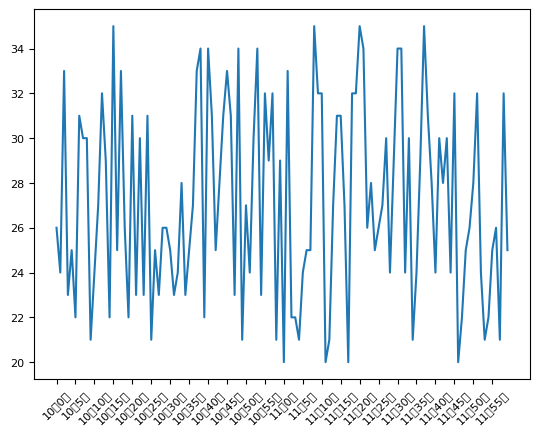

Source code (Python): (Note: this script raises an exception after producing the figure.)
from matplotlib import pyplot as plt
import random
from matplotlib import font_manager
import matplotlib

font = {'family': 'Microsoft Yahei', 'size': '8'}
matplotlib.rc('font', **font)
# 注释掉的是另一种方法字体设置
# 路径是需要自己电脑里面的
# my_font = font_manager.FontProperties(fname='C:\\Windows\\Fonts\\PingFang.ttc')
# x = range(2, 26, 2)
# y = [15, 13, 14, 5, 17, 20, 25, 26, 24, 22, 18, 15]
# plt.plot(x, y)
# plt.xticks(x)  # 设置x的刻度
# plt.xticks(x[::2])
# 当刻度太密集的时候使用列表的步长（间隔取值）来解决，matplotlib会帮助我们对应
# plt.xticks(range(1, 25))
# _xticks_labels = [i/2 for i in range(4, 49)]  # 设置x间隔为0.5
# plt.xticks(_xticks_labels[::3])  # 取步长每隔3取一个，也就是x间隔为1.5
# plt.yticks(range(min(y), max(y)+1))
x = range(120)
a = [random.randint(20, 35) for i in range(120)]
y = a
random.seed(10)
plt.plot(x, y)
_x_ticks = ['10点{}分'.format(i) for i in x if i<60]
_x_ticks += ['11点{}分'.format(i-60) for i in x if i>=60]
plt.xticks(x[::5], _x_ticks[::5], rotation=45)  # rotation设置x轴标签的字体倾斜角度
plt.Figure(figsize=(20, 20), dpi=80)
# 创建自定义图像
# figsize显示图像显示的位置
# 在图像模糊的时候，可以传入dpi参数，让图片更加清晰
thismanager = plt.get_current_fig_manager()
thismanager.window.wm_iconbitmap(r'./PythonLearn/src/spider/win007/LOGO.ico')
thismanager.canvas.set_window_title('足球心经的可视化图表')
plt.savefig(r'./PythonLearn/src/data/images/sig_size.png')  # 保存图片
plt.show()
